2-way image classification set "data_m_prep" from GitHub (Mpasiowiec/Analiza-obrazu-i-diagnozowanie-cukrzycy-na-podstawie-zdjec-dna-oka); label vocabulary: control healthy eye, diabetic retina.

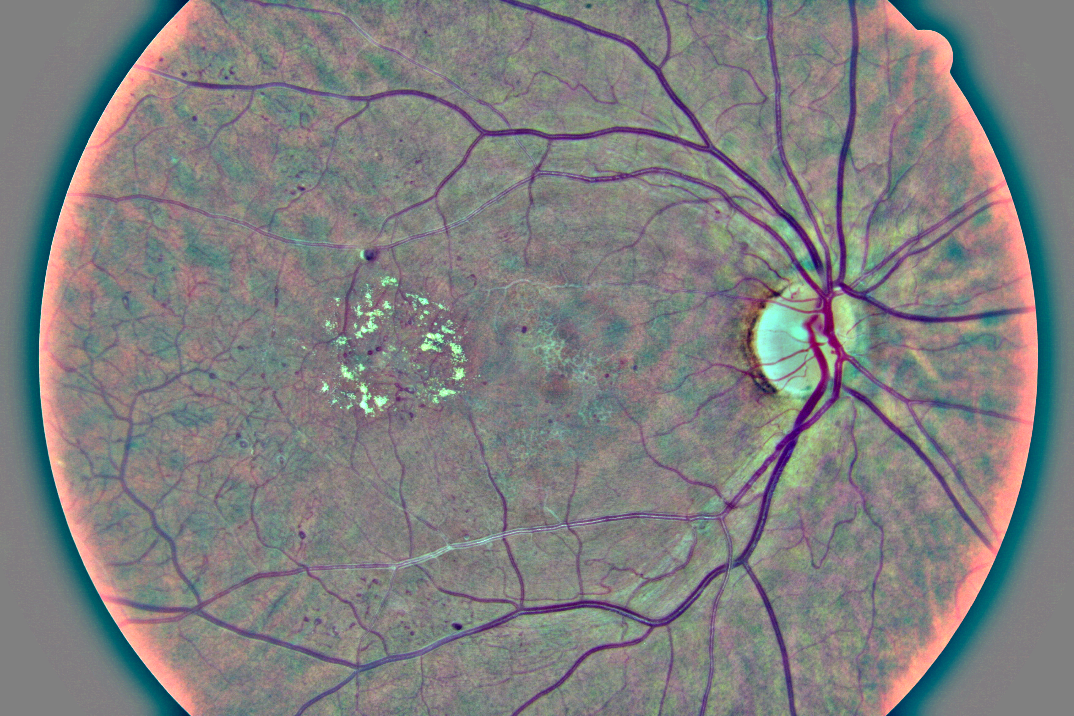
Label: diabetic retina

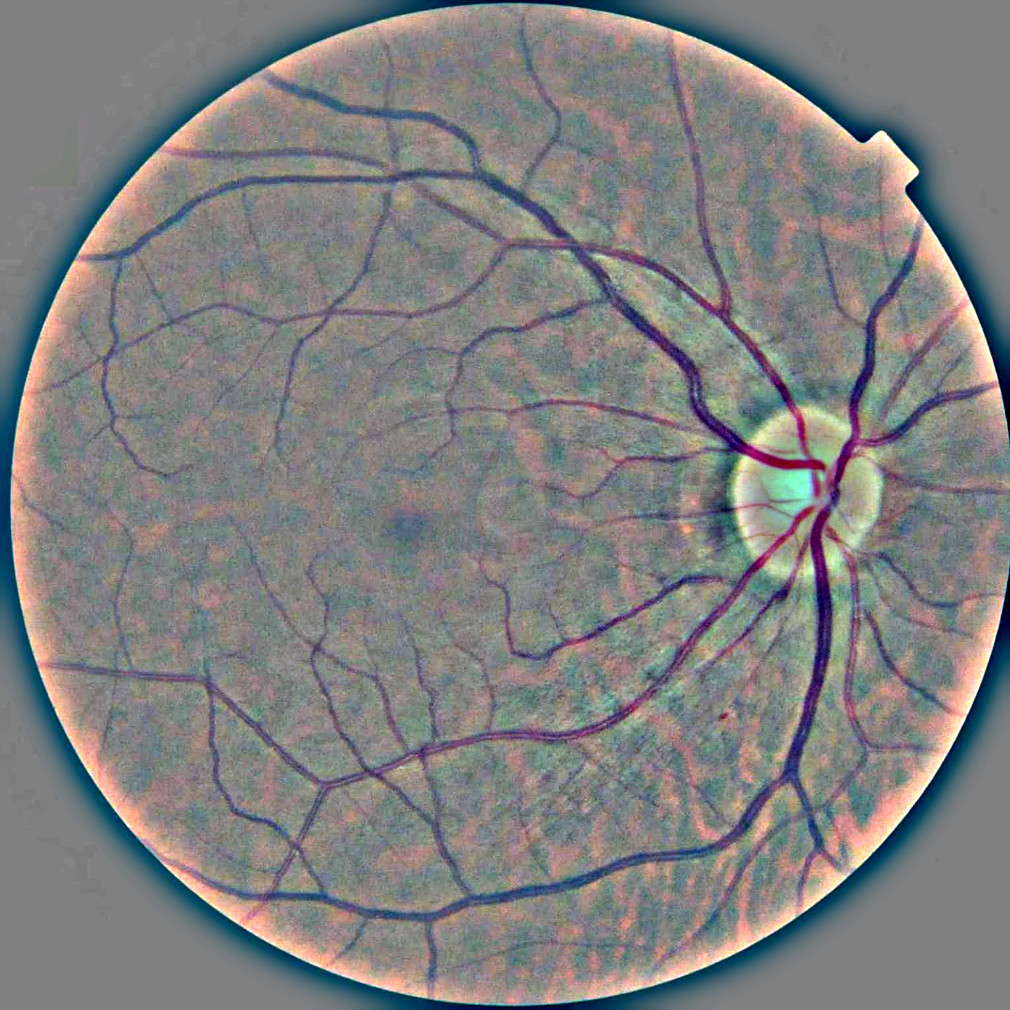
Label: control healthy eye

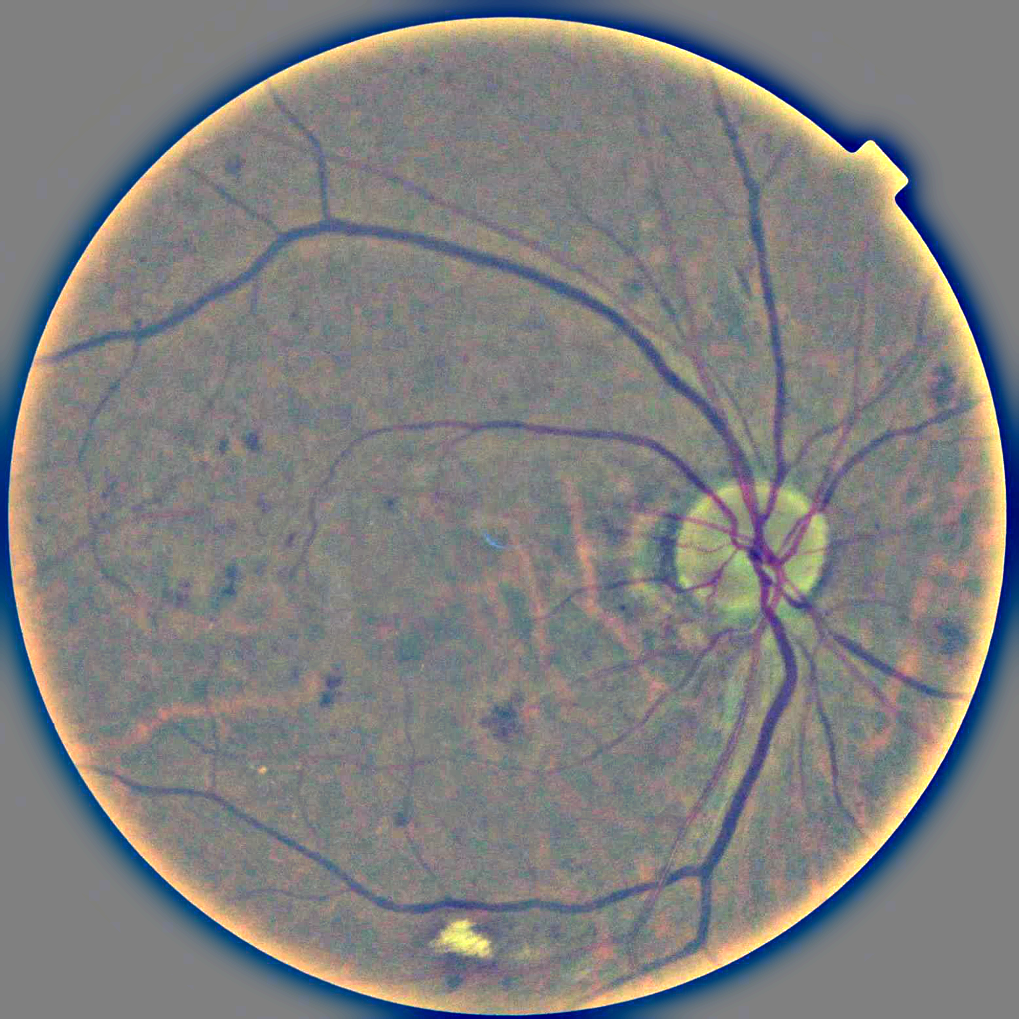
Label: diabetic retina

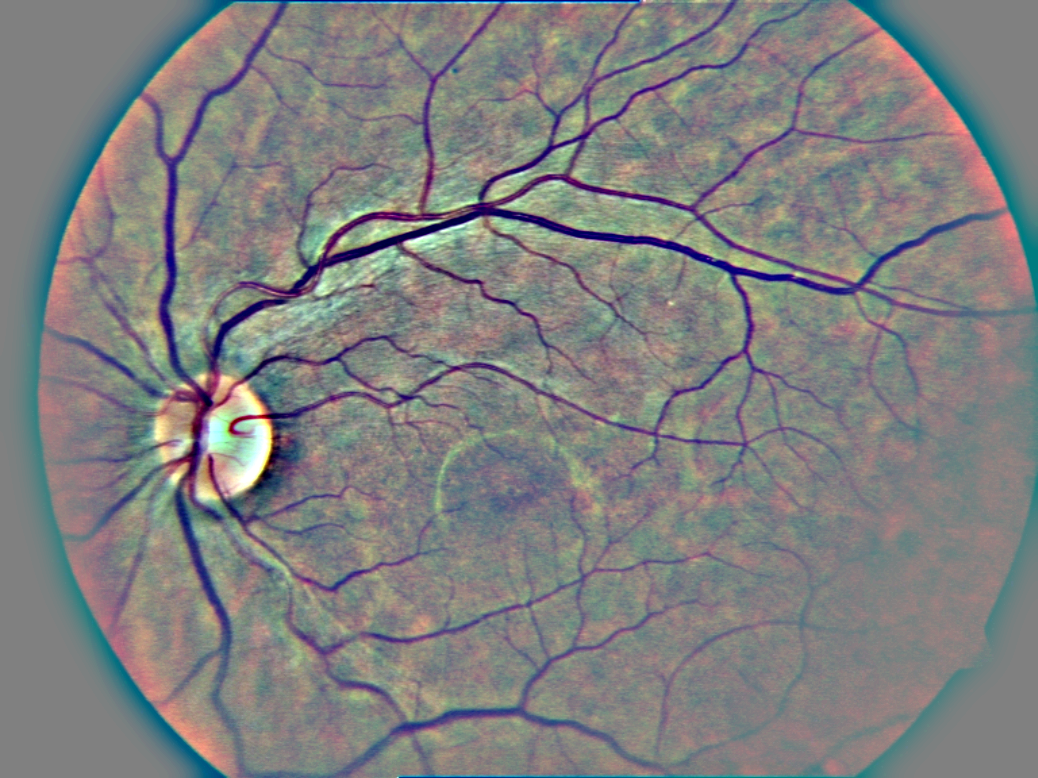
Label: control healthy eye

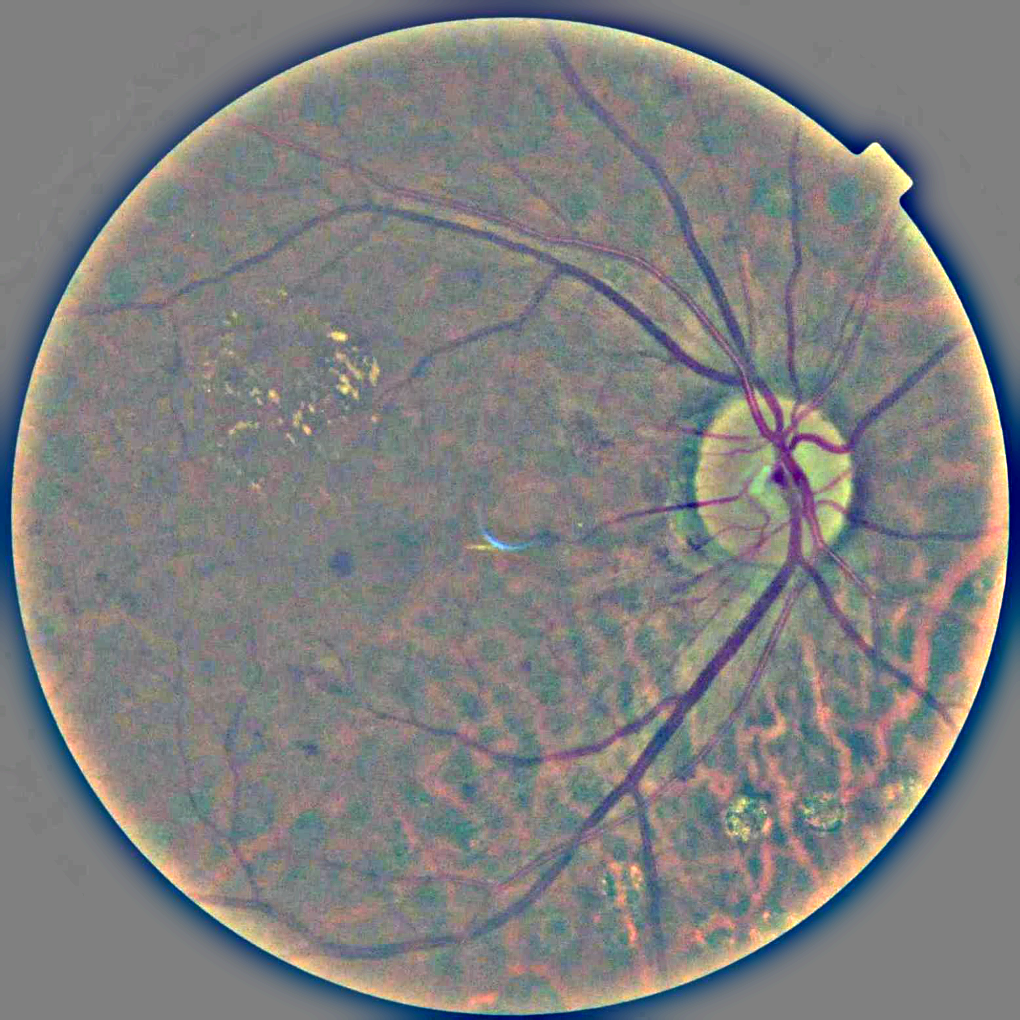
Label: diabetic retina

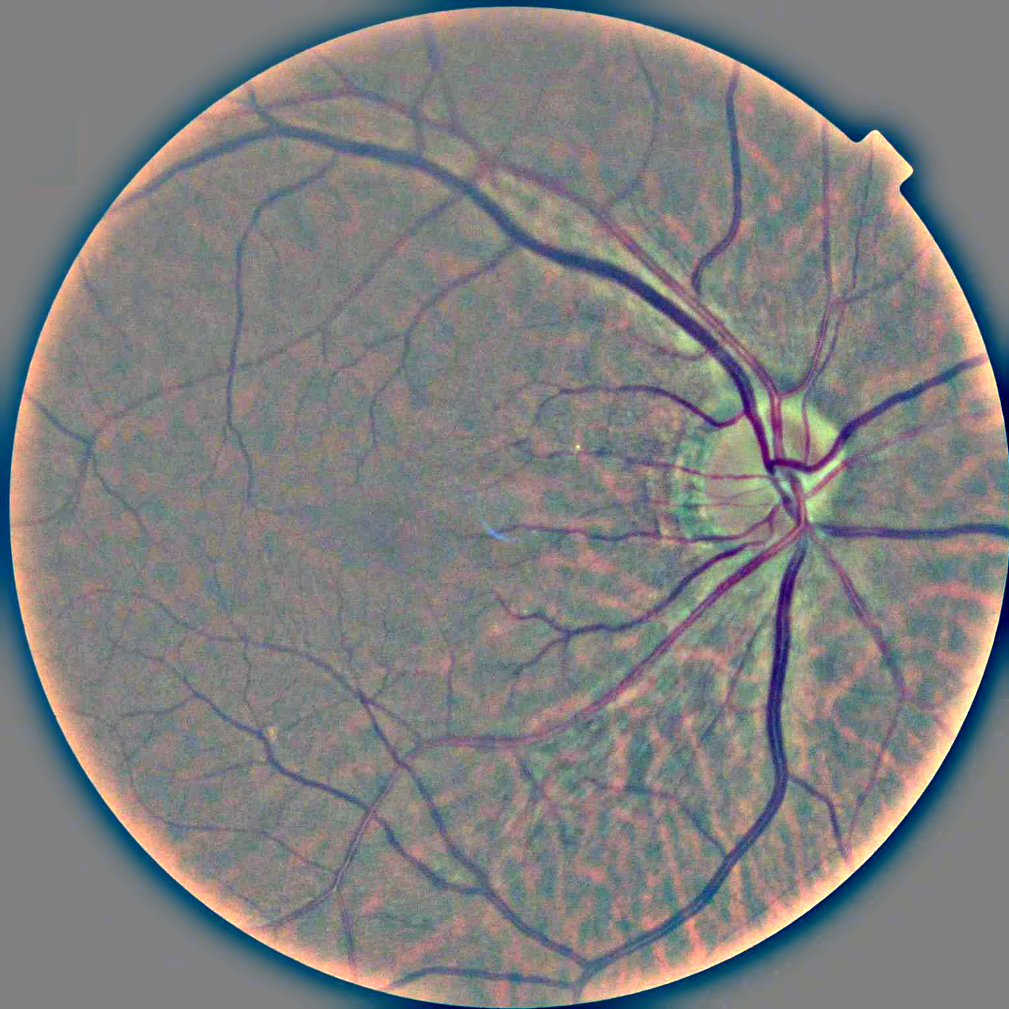
Label: control healthy eye
